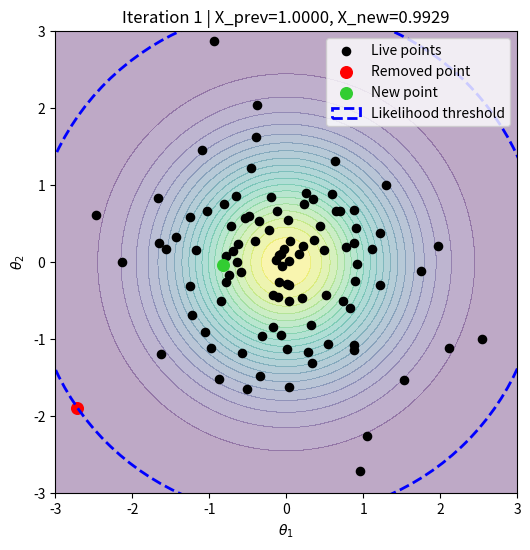
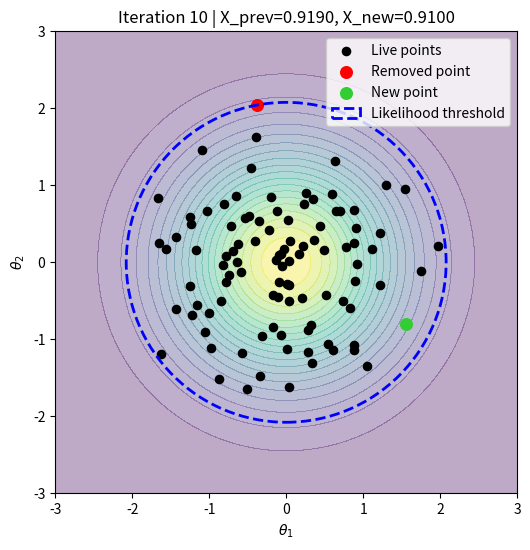
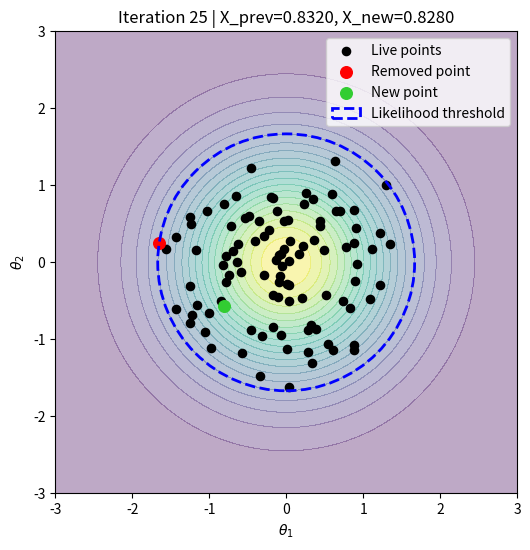
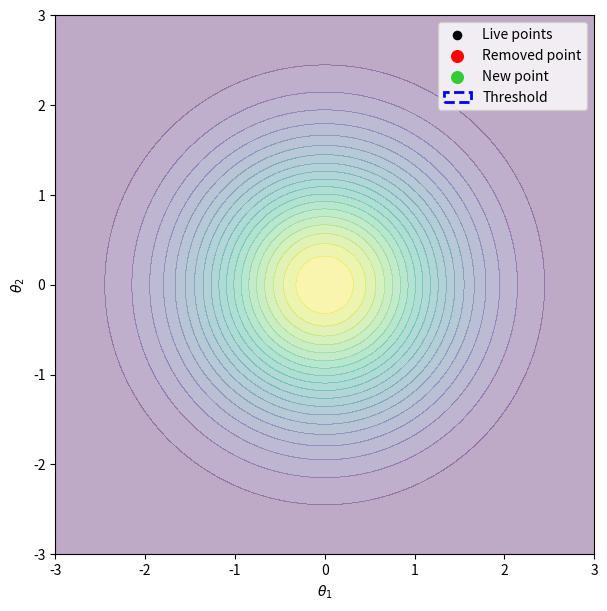

Here is the Python script that generated these plots, in order:
import numpy as np
import matplotlib.pyplot as plt
from matplotlib.animation import FuncAnimation
from scipy.stats import chi2
from scipy.special import logsumexp


# ============================================================
# 1) DATA GENERATION
# ============================================================

def simulate_centered_data(n, d=2, seed=None):
    rng = np.random.default_rng(seed)
    Y = rng.normal(size=(n, d))
    Y = Y - Y.mean(axis=0, keepdims=True)   # enforce ybar = 0
    return Y


# ============================================================
# 2) SPECIAL-CASE LOG LIKELIHOOD
# ============================================================

def compute_logC(Y):
    n, d = Y.shape
    sumsq = np.sum(Y**2)
    return -0.5 * n * d * np.log(2 * np.pi) - 0.5 * sumsq


def loglik_theta(theta, logC, n):
    return logC - 0.5 * n * np.dot(theta, theta)


# ============================================================
# 3) EXACT CONSTRAINED SAMPLER
# ============================================================

def sample_uniform_sphere(d, rng):
    z = rng.normal(size=d)
    norm_z = np.linalg.norm(z)
    while norm_z == 0:
        z = rng.normal(size=d)
        norm_z = np.linalg.norm(z)
    return z / norm_z


def sample_prior_constrained(logL_min, logC, n, d, rng):
    """
    Sample from prior N(0, I_d) conditional on log L(theta) > logL_min.
    In this special case: ||theta||^2 < r^2 with
        r^2 = (2/n)(logC - logL_min)
    """
    r2 = (2.0 / n) * (logC - logL_min)
    if r2 <= 0:
        raise ValueError("Empty constrained region.")

    cdf_upper = chi2.cdf(r2, df=d)
    u = rng.uniform(0.0, cdf_upper)
    s = chi2.ppf(u, df=d)

    radius = np.sqrt(s)
    direction = sample_uniform_sphere(d, rng)
    theta = radius * direction
    return theta


# ============================================================
# 4) NESTED SAMPLING WITH HISTORY
# ============================================================

def nested_sampling_2d_history(Y, N_live=30, max_iter=50, seed=None,
                               use_random_shrinkage=True):
    rng = np.random.default_rng(seed)
    n, d = Y.shape
    assert d == 2, "This visualization is for d=2 only."

    logC = compute_logC(Y)

    # Initialize live points from prior
    live_thetas = rng.normal(size=(N_live, d))
    live_logLs = np.array([loglik_theta(theta, logC, n) for theta in live_thetas])

    X_prev = 1.0
    log_terms = []
    history = []

    # Save initial state
    history.append({
        "iter": 0,
        "live_thetas": live_thetas.copy(),
        "live_logLs": live_logLs.copy(),
        "dead_theta": None,
        "dead_logL": None,
        "new_theta": None,
        "X_prev": 1.0,
        "X_new": 1.0,
        "w_t": None,
        "radius": None
    })

    for t in range(1, max_iter + 1):
        # 1. Find worst live point = lowest likelihood = farthest from origin
        worst_idx = np.argmin(live_logLs)
        dead_theta = live_thetas[worst_idx].copy()
        dead_logL = live_logLs[worst_idx]

        # 2. Shrink prior mass
        if use_random_shrinkage:
            T_t = rng.beta(N_live, 1)
        else:
            T_t = np.exp(-1.0 / N_live)

        X_new = X_prev * T_t
        w_t = X_prev - X_new

        # 3. Add contribution
        log_terms.append(np.log(w_t) + dead_logL)

        # 4. New constrained sample
        new_theta = sample_prior_constrained(dead_logL, logC, n, d, rng)
        new_logL = loglik_theta(new_theta, logC, n)

        # Replace worst point
        live_thetas[worst_idx] = new_theta
        live_logLs[worst_idx] = new_logL

        # Threshold circle radius
        r2 = (2.0 / n) * (logC - dead_logL)
        radius = np.sqrt(max(r2, 0.0))

        # Save state
        history.append({
            "iter": t,
            "live_thetas": live_thetas.copy(),
            "live_logLs": live_logLs.copy(),
            "dead_theta": dead_theta,
            "dead_logL": dead_logL,
            "new_theta": new_theta,
            "X_prev": X_prev,
            "X_new": X_new,
            "w_t": w_t,
            "radius": radius
        })

        X_prev = X_new

    # Final evidence estimate
    log_live_meanL = logsumexp(live_logLs) - np.log(N_live)
    logZ_live = np.log(X_prev) + log_live_meanL
    logZ_hat_no_live = logsumexp(log_terms)
    logZ_hat = logsumexp([logZ_hat_no_live, logZ_live])

    return {
        "history": history,
        "logZ_hat": logZ_hat,
        "final_X": X_prev,
        "final_live_logLs": live_logLs.copy()
    }


# ============================================================
# 5) STATIC PLOT OF ONE ITERATION
# ============================================================

def plot_iteration(history, k, xlim=(-3, 3), ylim=(-3, 3)):
    state = history[k]

    fig, ax = plt.subplots(figsize=(6, 6))

    # Background: likelihood contours
    xx = np.linspace(xlim[0], xlim[1], 200)
    yy = np.linspace(ylim[0], ylim[1], 200)
    Xg, Yg = np.meshgrid(xx, yy)
    R2 = Xg**2 + Yg**2
    Z = np.exp(-0.5 * R2)  # only for visual effect
    ax.contourf(Xg, Yg, Z, levels=20, alpha=0.35, cmap="viridis")

    # Live points
    live = state["live_thetas"]
    ax.scatter(live[:, 0], live[:, 1], c="black", s=35, label="Live points")

    # Dead and new points if not initial frame
    if state["dead_theta"] is not None:
        ax.scatter(state["dead_theta"][0], state["dead_theta"][1],
                   c="red", s=70, label="Removed point")
    if state["new_theta"] is not None:
        ax.scatter(state["new_theta"][0], state["new_theta"][1],
                   c="limegreen", s=70, label="New point")

    # Threshold circle
    if state["radius"] is not None:
        circle = plt.Circle((0, 0), state["radius"],
                            fill=False, linestyle="--", linewidth=2,
                            color="blue", label="Likelihood threshold")
        ax.add_patch(circle)

    ax.set_xlim(*xlim)
    ax.set_ylim(*ylim)
    ax.set_aspect("equal")
    ax.set_xlabel(r"$\theta_1$")
    ax.set_ylabel(r"$\theta_2$")

    if k == 0:
        title = "Iteration 0: initial live points from the prior"
    else:
        title = (
            f"Iteration {state['iter']} | "
            f"X_prev={state['X_prev']:.4f}, X_new={state['X_new']:.4f}"
        )
    ax.set_title(title)
    ax.legend(loc="upper right")
    plt.show()


# ============================================================
# 6) ANIMATION
# ============================================================

def animate_history(history, xlim=(-3, 3), ylim=(-3, 3), interval=800):
    fig, ax = plt.subplots(figsize=(7, 7))

    # Background contours
    xx = np.linspace(xlim[0], xlim[1], 200)
    yy = np.linspace(ylim[0], ylim[1], 200)
    Xg, Yg = np.meshgrid(xx, yy)
    R2 = Xg**2 + Yg**2
    Z = np.exp(-0.5 * R2)
    ax.contourf(Xg, Yg, Z, levels=20, alpha=0.35, cmap="viridis")

    live_scatter = ax.scatter([], [], c="black", s=35, label="Live points")
    dead_scatter = ax.scatter([], [], c="red", s=70, label="Removed point")
    new_scatter = ax.scatter([], [], c="limegreen", s=70, label="New point")
    circle = plt.Circle((0, 0), 0.0, fill=False, linestyle="--",
                        linewidth=2, color="blue", label="Threshold")
    ax.add_patch(circle)

    text_box = ax.text(
        0.02, 0.98, "", transform=ax.transAxes,
        verticalalignment="top",
        bbox=dict(boxstyle="round", facecolor="white", alpha=0.8)
    )

    ax.set_xlim(*xlim)
    ax.set_ylim(*ylim)
    ax.set_aspect("equal")
    ax.set_xlabel(r"$\theta_1$")
    ax.set_ylabel(r"$\theta_2$")
    ax.legend(loc="upper right")

    def update(frame):
        state = history[frame]
        live = state["live_thetas"]
        live_scatter.set_offsets(live)

        if state["dead_theta"] is None:
            dead_scatter.set_offsets(np.empty((0, 2)))
            new_scatter.set_offsets(np.empty((0, 2)))
            circle.set_radius(0.0)
            ax.set_title("Iteration 0: initialization")
            text_box.set_text("All live points are sampled from the prior.")
        else:
            dead_scatter.set_offsets(state["dead_theta"].reshape(1, 2))
            new_scatter.set_offsets(state["new_theta"].reshape(1, 2))
            circle.set_radius(state["radius"])
            ax.set_title(f"Iteration {state['iter']}")
            text_box.set_text(
                f"Removed point = lowest likelihood\n"
                f"X_prev = {state['X_prev']:.5f}\n"
                f"X_new  = {state['X_new']:.5f}\n"
                f"w_t    = {state['w_t']:.5f}\n"
                f"radius = {state['radius']:.5f}"
            )

        return live_scatter, dead_scatter, new_scatter, circle, text_box

    anim = FuncAnimation(fig, update, frames=len(history),
                         interval=interval, blit=False, repeat=True)
    plt.show()
    return anim


# ============================================================
# 7) DRIVER
# ============================================================

if __name__ == "__main__":
    n = 20
    d = 2
    Y = simulate_centered_data(n, d=d, seed=42)

    out = nested_sampling_2d_history(
        Y,
        N_live=100,
        max_iter=40,
        seed=1,
        use_random_shrinkage=True
    )

    history = out["history"]

    # Show one chosen iteration
    plot_iteration(history, k=1)
    plot_iteration(history, k=10)
    plot_iteration(history, k=25)

    # Animate all iterations
    animate_history(history, xlim=(-3, 3), ylim=(-3, 3), interval=900)
